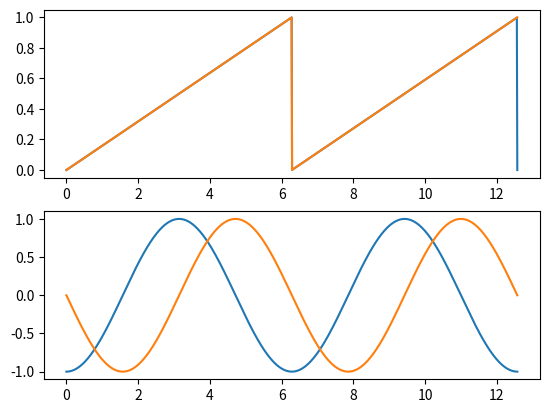

Python code for this plot:
import numpy as np
import matplotlib.pyplot as plt
phase = np.linspace(0,2,1000)
cp = np.cos(2*np.pi*(phase-0.5))
sp = np.sin(2*np.pi*(phase-0.5))

x = np.arctan2(sp,cp)
print(x)
phase_p = ((x)/(2*np.pi)) + 0.5
print(phase_p)

fig, axs = plt.subplots(2,1)
axs[0].plot(2*np.pi*phase, phase%1)
axs[0].plot(2*np.pi*phase, phase_p)

axs[1].plot(2*np.pi*phase, cp)
axs[1].plot(2*np.pi*phase, sp)
plt.show()